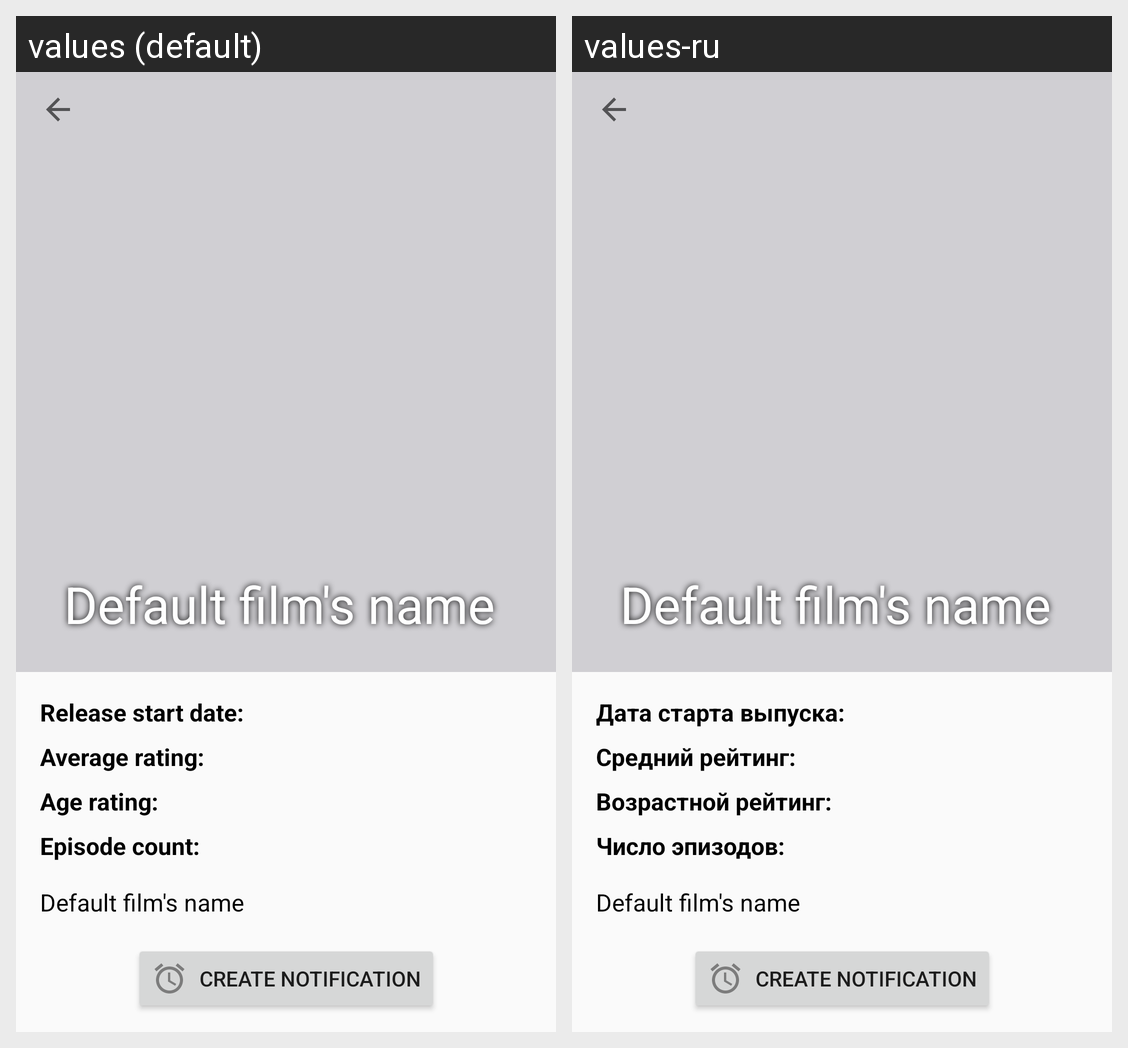

For this localized Android screen grid, give each drawn string resource with its value in every locale shown.
Android screen res/layout/fragment_film_info.xml rendered under 2 locales, left to right: values (default), values-ru. Device: Nexus 5 (rendered at 1080×1920; each locale shown at half size, 540×960, under a caption strip naming it); theme AppTheme.
Strings drawn on this screen, with the default value and each locale's value (text and hints the layout hard-codes, and strings that could not be matched under every locale, appear in the picture but are not listed):

default_film_title
  values: Default film's name
  values-ru: Default film's name

release_start_date_str
  values: Release start date:
  values-ru: Дата старта выпуска:

average_rating_str
  values: Average rating:
  values-ru: Средний рейтинг:

age_rating_str
  values: Age rating:
  values-ru: Возрастной рейтинг:

episode_count_str
  values: Episode count:
  values-ru: Число эпизодов:

create_notification_btn_str
  values: Create notification
  values-ru: Create notification  [not translated; the default value is used]
